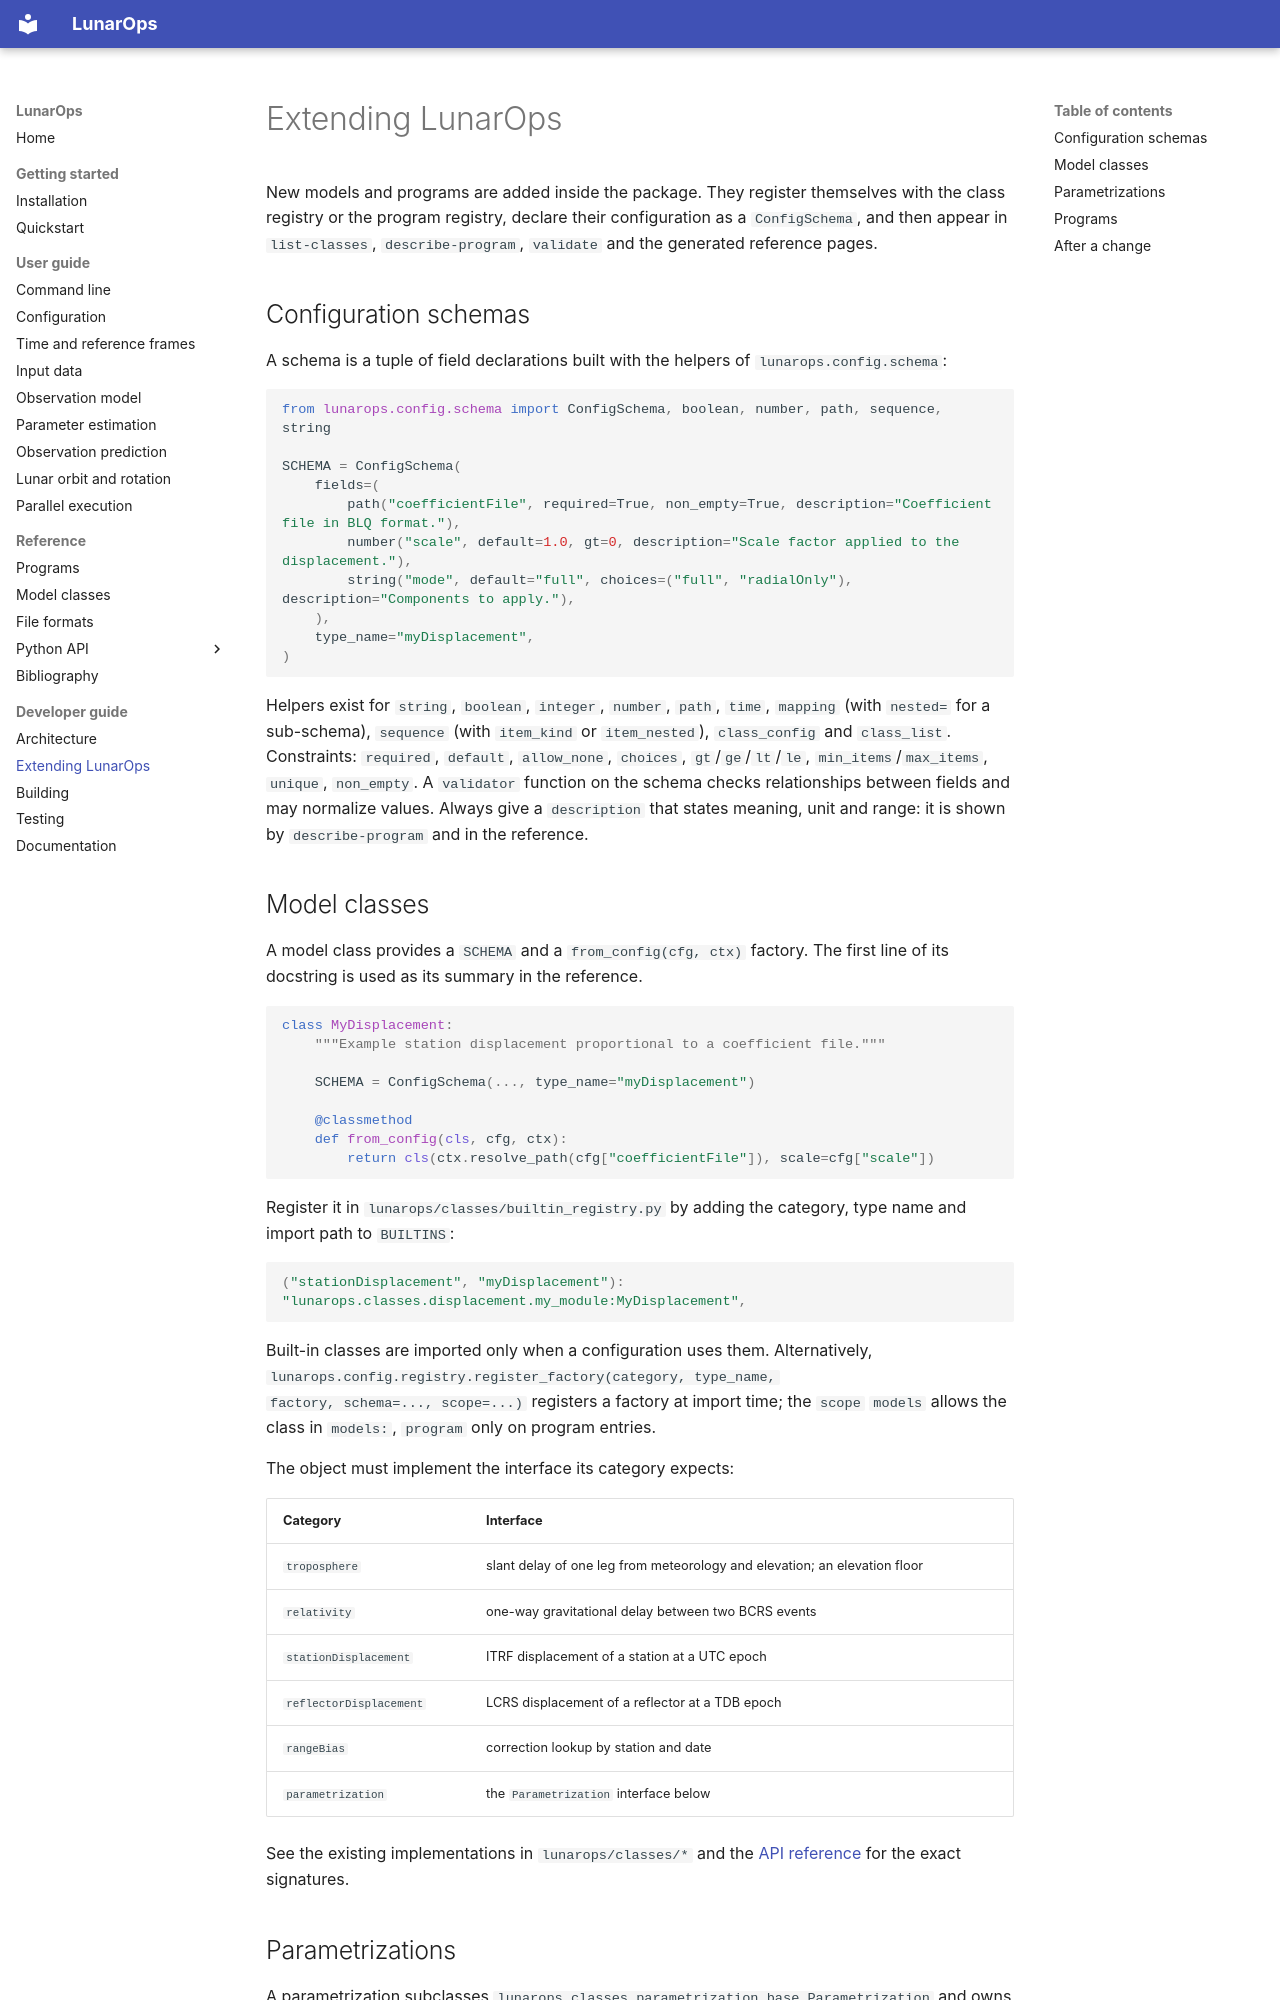

repository: wjh703/lunarops · page: developer/extending/index.html · generator: mkdocs

# Extending LunarOps

New models and programs are added inside the package. They register
themselves with the class registry or the program registry, declare their
configuration as a `ConfigSchema`, and then appear in `list-classes`,
`describe-program`, `validate` and the generated reference pages.

## Configuration schemas

A schema is a tuple of field declarations built with the helpers of
`lunarops.config.schema`:

```python
from lunarops.config.schema import ConfigSchema, boolean, number, path, sequence, string

SCHEMA = ConfigSchema(
    fields=(
        path("coefficientFile", required=True, non_empty=True, description="Coefficient file in BLQ format."),
        number("scale", default=1.0, gt=0, description="Scale factor applied to the displacement."),
        string("mode", default="full", choices=("full", "radialOnly"), description="Components to apply."),
    ),
    type_name="myDisplacement",
)
```

Helpers exist for `string`, `boolean`, `integer`, `number`, `path`, `time`,
`mapping` (with `nested=` for a sub-schema), `sequence` (with `item_kind` or
`item_nested`), `class_config` and `class_list`. Constraints: `required`,
`default`, `allow_none`, `choices`, `gt`/`ge`/`lt`/`le`, `min_items`/`max_items`,
`unique`, `non_empty`. A `validator` function on the schema checks
relationships between fields and may normalize values. Always give a
`description` that states meaning, unit and range: it is shown by
`describe-program` and in the reference.

## Model classes

A model class provides a `SCHEMA` and a `from_config(cfg, ctx)` factory. The
first line of its docstring is used as its summary in the reference.

```python
class MyDisplacement:
    """Example station displacement proportional to a coefficient file."""

    SCHEMA = ConfigSchema(..., type_name="myDisplacement")

    @classmethod
    def from_config(cls, cfg, ctx):
        return cls(ctx.resolve_path(cfg["coefficientFile"]), scale=cfg["scale"])
```

Register it in `lunarops/classes/builtin_registry.py` by adding the category,
type name and import path to `BUILTINS`:

```python
("stationDisplacement", "myDisplacement"): "lunarops.classes.displacement.my_module:MyDisplacement",
```

Built-in classes are imported only when a configuration uses them.
Alternatively, `lunarops.config.registry.register_factory(category, type_name,
factory, schema=..., scope=...)` registers a factory at import time; the
`scope` `models` allows the class in `models:`,
`program` only on program entries.

The object must implement the interface its category expects:

| Category | Interface |
|---|---|
| `troposphere` | slant delay of one leg from meteorology and elevation; an elevation floor |
| `relativity` | one-way gravitational delay between two BCRS events |
| `stationDisplacement` | ITRF displacement of a station at a UTC epoch |
| `reflectorDisplacement` | LCRS displacement of a reflector at a TDB epoch |
| `rangeBias` | correction lookup by station and date |
| `parametrization` | the `Parametrization` interface below |

See the existing implementations in `lunarops/classes/*` and the
[API reference](../reference/api/index.md) for the exact signatures.
